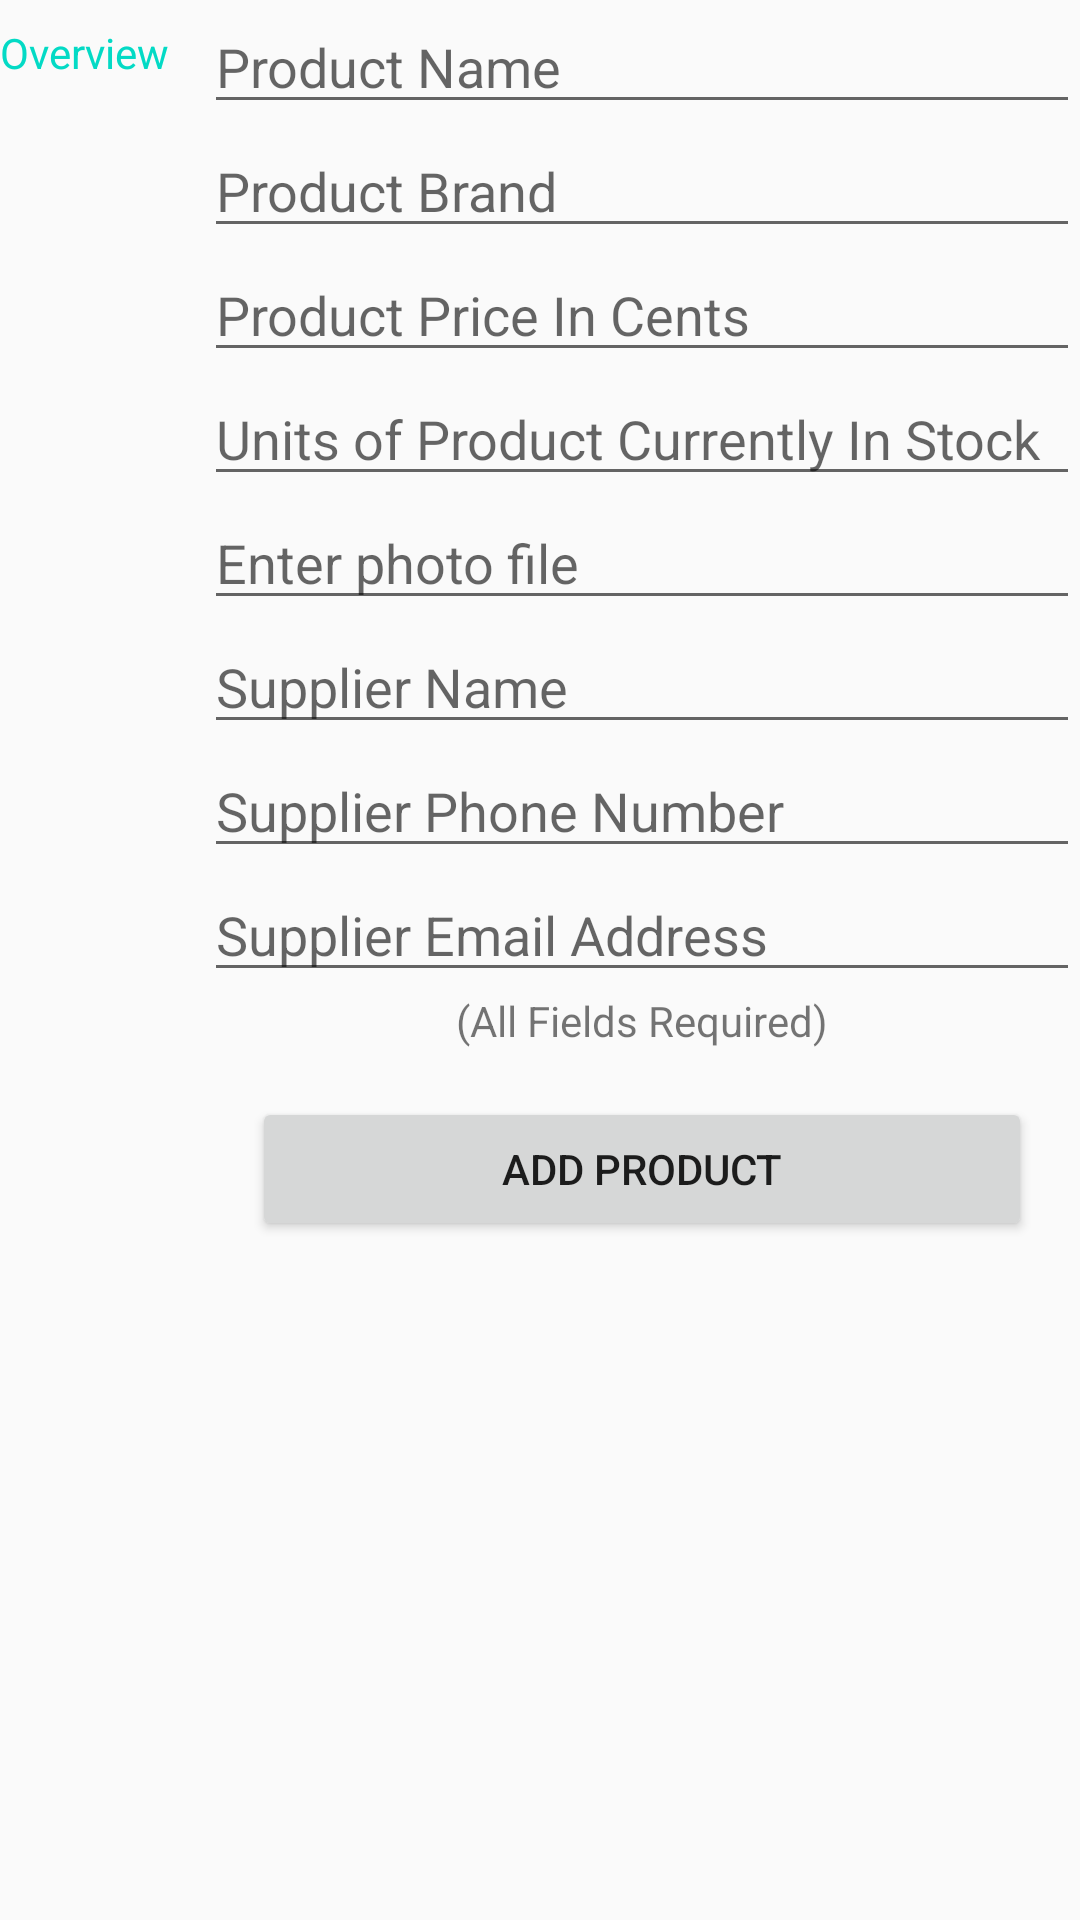

Write the Android layout XML for this screen, with the resource values it uses.
<!-- AndroidManifest.xml: activity theme EditorTheme -->
<!-- res/layout/activity_editor.xml -->
<?xml version="1.0" encoding="utf-8"?>
<LinearLayout
    xmlns:android="http://schemas.android.com/apk/res/android"
    xmlns:tools="http://schemas.android.com/tools"
    android:layout_width="match_parent"
    android:layout_height="match_parent"
    android:orientation="vertical"
    tools:context=".EditorActivity">

    
    <LinearLayout
        android:layout_width="match_parent"
        android:layout_height="wrap_content"
        android:orientation="horizontal">

        
        <TextView
            android:text="@string/category_overview"
            style="@style/CategoryStyle" />

        
        <LinearLayout
            android:layout_height="wrap_content"
            android:layout_width="0dp"
            android:layout_weight="2"
            android:paddingLeft="4dp"
            android:orientation="vertical">

            
            <EditText
                android:id="@+id/edit_product_name"
                android:hint="Product Name"
                android:inputType="textCapWords"
                style="@style/EditorFieldStyle" />

            
            <EditText
                android:id="@+id/edit_product_brand"
                android:hint="Product Brand"
                android:inputType="textCapWords"
                style="@style/EditorFieldStyle" />

            <EditText
                android:id="@+id/edit_product_price"
                android:hint="Product Price In Cents"
                android:inputType="number"
                style="@style/EditorFieldStyle" />

            <EditText
                android:id="@+id/edit_product_quantity"
                android:hint="Units of Product Currently In Stock"
                android:inputType="number"
                style="@style/EditorFieldStyle" />

            <EditText
                android:id="@+id/edit_product_image"
                android:hint="Enter photo file"
                android:inputType="textCapWords"
                style="@style/EditorFieldStyle" />

            <EditText
                android:id="@+id/edit_supplier_name"
                android:hint="Supplier Name"
                android:inputType="textCapWords"
                style="@style/EditorFieldStyle" />

            <EditText
                android:id="@+id/edit_supplier_phone"
                android:hint="Supplier Phone Number"
                android:inputType="phone"
                style="@style/EditorFieldStyle" />

            <EditText
                android:id="@+id/edit_supplier_email"
                android:hint="Supplier Email Address"
                android:inputType="textEmailAddress"
                style="@style/EditorFieldStyle" />

            <TextView
                android:text="(All Fields Required)"
                android:layout_height="wrap_content"
                android:layout_width="wrap_content"
                android:layout_gravity="center_horizontal"/>

            <Button
                android:id="@+id/add"
                android:layout_width="match_parent"
                android:layout_height="wrap_content"
                android:layout_margin="16dp"
                android:text="Add Product" />
            </LinearLayout>
    </LinearLayout>
</LinearLayout>
<!-- resources referenced by this layout -->
<resources>
  <string name="category_overview">Overview</string>
  <style name="CategoryStyle">
          <item name="android:layout_height">wrap_content</item>
          <item name="android:layout_width">64dp</item>
          <item name="android:paddingTop">8dp</item>
          <item name="android:textColor">@color/colorAccent</item>
          <item name="android:textAppearance">?android:textAppearanceSmall</item>
      </style>
  <style name="EditorFieldStyle">
          <item name="android:layout_height">wrap_content</item>
          <item name="android:layout_width">match_parent</item>
          <item name="android:textAppearance">?android:textAppearanceMedium</item>
      </style>
  <style name="EditorTheme" parent="Theme.AppCompat.Light.DarkActionBar">
          <item name="colorPrimary">@color/editorColorPrimary</item>
          <item name="colorPrimaryDark">@color/editorColorPrimaryDark</item>
          <item name="colorAccent">@color/colorAccent</item>
      </style>
  <!-- not gathered from this repository: default colours our renderer supplied (Android Studio template values) -->
  <color name="colorAccent">#FF03DAC5</color>
</resources>
